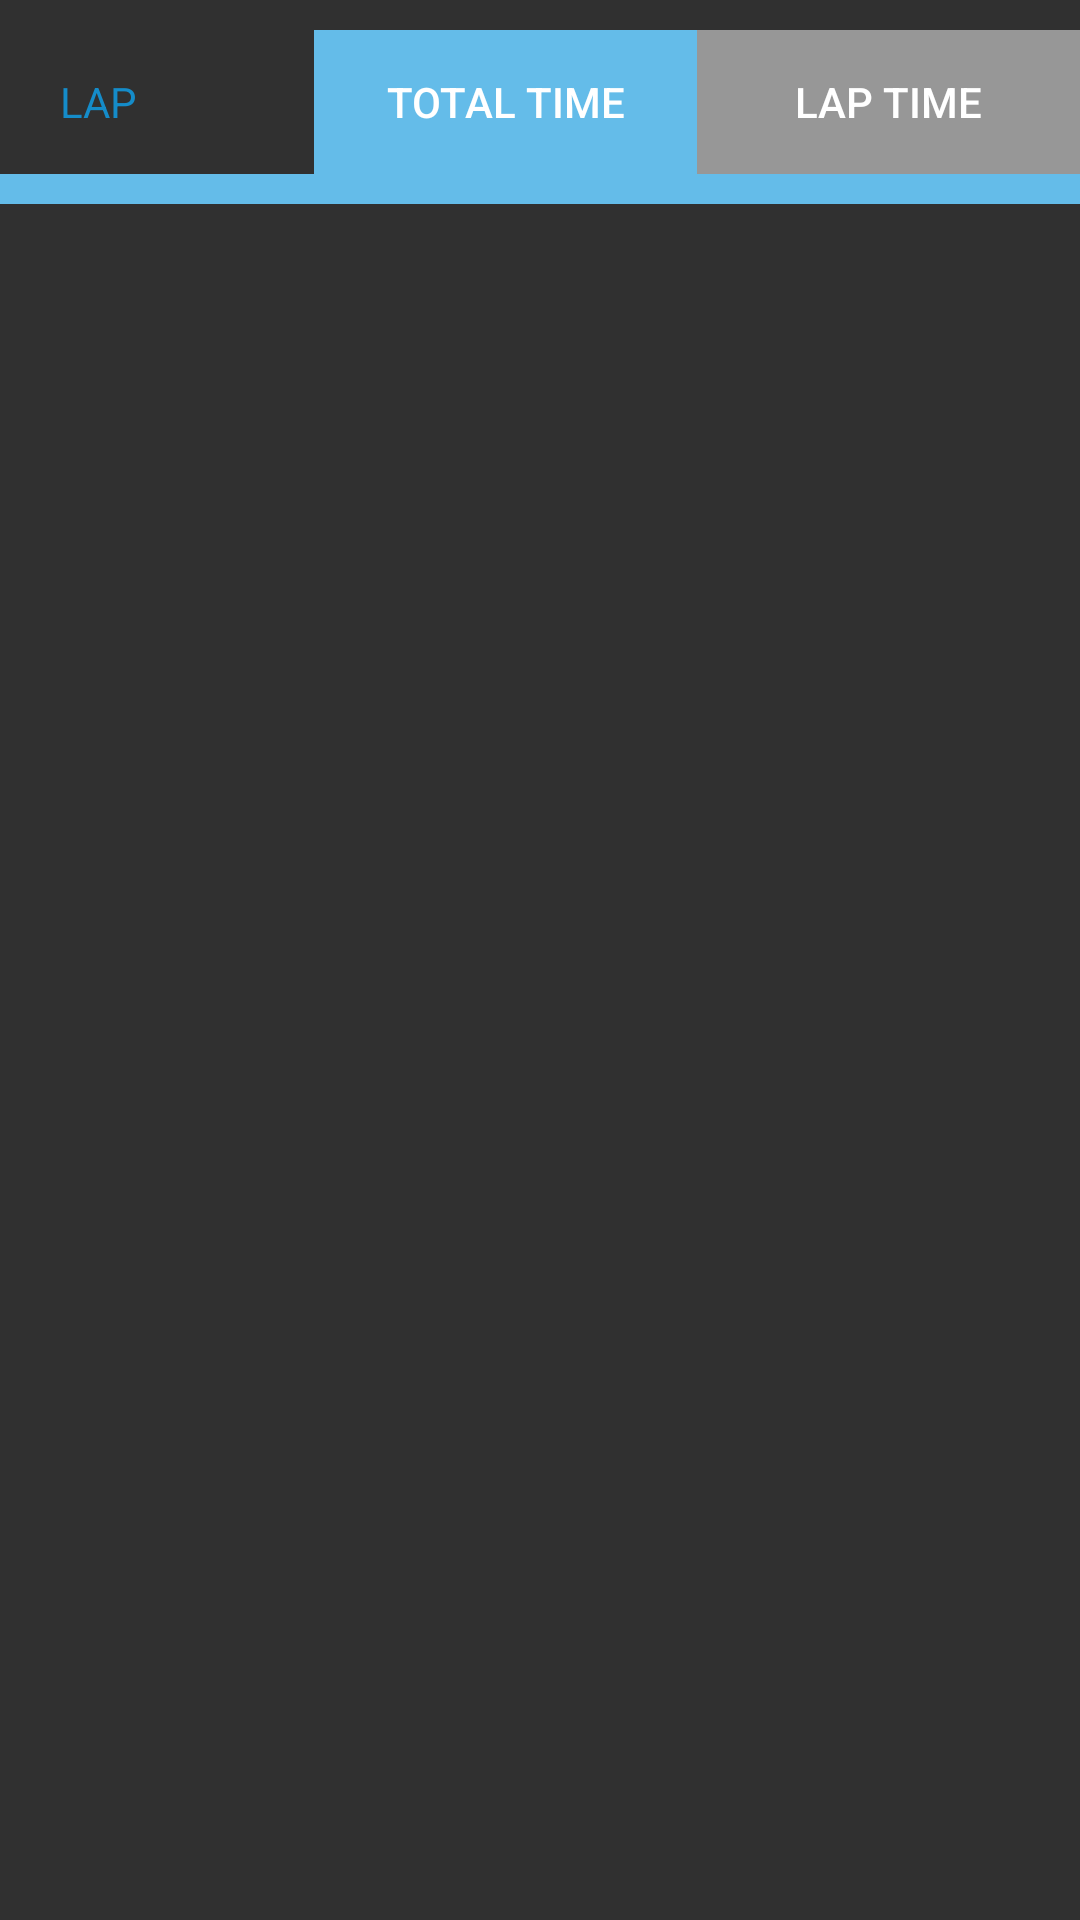

Layout XML and referenced resources for this Android screen:
<!-- AndroidManifest.xml: application theme AppTheme -->
<!-- res/layout/lap_list.xml -->
<?xml version="1.0" encoding="utf-8"?>
<RelativeLayout xmlns:android="http://schemas.android.com/apk/res/android"
                android:layout_width="match_parent"
                android:layout_height="match_parent">

    <LinearLayout
        android:id="@+id/linearLayout"
        android:layout_width="match_parent"
        android:layout_height="wrap_content"
        android:layout_alignParentTop="true"
        android:layout_marginTop="10dp"
        android:orientation="horizontal">

        <TextView
            android:layout_width="wrap_content"
            android:layout_height="wrap_content"
            android:layout_weight="1"
            android:text="@string/btn1_page1_text"
            android:textAlignment="center"
            android:textColor="@color/colorPrimary"/>

        
        <View
            android:layout_width="0dp"
            android:layout_height="0dp"
            android:layout_weight="1"/>

        <Button
            android:id="@+id/totalTimeBtn"
            style="@style/Widget.AppCompat.Button.Borderless.Colored"
            android:layout_width="wrap_content"
            android:layout_height="wrap_content"
            android:layout_weight="1"
            android:background="@color/colorPrimaryLight"
            android:foreground="@drawable/button_state_selector"
            android:text="@string/totalTimeBtn"
            android:textColor="@color/white"/>

        <Button
            android:id="@+id/lapTimeBtn"
            style="@style/Widget.AppCompat.Button.Borderless.Colored"
            android:layout_width="wrap_content"
            android:layout_height="wrap_content"
            android:layout_weight="1"
            android:background="@color/greyLight"
            android:text="@string/lapTimeBtn"
            android:textColor="@color/white"/>

    </LinearLayout>

    <ImageView
        android:id="@+id/imageView"
        android:layout_width="match_parent"
        android:layout_height="wrap_content"
        android:layout_alignParentStart="true"
        android:layout_below="@+id/linearLayout"
        android:src="@drawable/line"/>

</RelativeLayout>
<!-- resources referenced by this layout -->
<resources>
  <color name="colorPrimary">#158cc9</color>
  <color name="colorPrimaryLight">#64bce9</color>
  <color name="greyLight">#979797</color>
  <color name="white">#ffffff</color>
  <!-- drawable button_state_selector (drawable) -->
  <?xml version="1.0" encoding="utf-8"?>
  <selector xmlns:android="http://schemas.android.com/apk/res/android">
      <item android:color="@color/colorPrimaryDarkLight"
            android:state_pressed="true">
          <shape>
              <solid android:color="@color/colorPrimaryDarkLight" />
          </shape>
      </item>
  
      <item>
          <shape>
              <solid android:color="@android:color/transparent" />
          </shape>
      </item>
  </selector>
  <!-- drawable line (drawable) -->
  <?xml version="1.0" encoding="utf-8"?>
  <shape xmlns:android="http://schemas.android.com/apk/res/android"
      android:shape="rectangle">
      <size android:height="10dp"/>
      <solid android:color="@color/colorPrimaryLight"/>
  
  </shape>
  <string name="btn1_page1_text">LAP</string>
  <string name="lapTimeBtn">LAP TIME</string>
  <string name="totalTimeBtn">TOTAL TIME</string>
  <style name="AppTheme" parent="Theme.AppCompat.NoActionBar">
          
          <item name="colorPrimary">@color/colorPrimary</item>
          <item name="colorPrimaryDark">@color/colorPrimary</item>
          <item name="colorAccent">@color/colorPrimary</item>
      </style>
  <color name="colorPrimaryDarkLight">#c1303f9f</color>
</resources>
